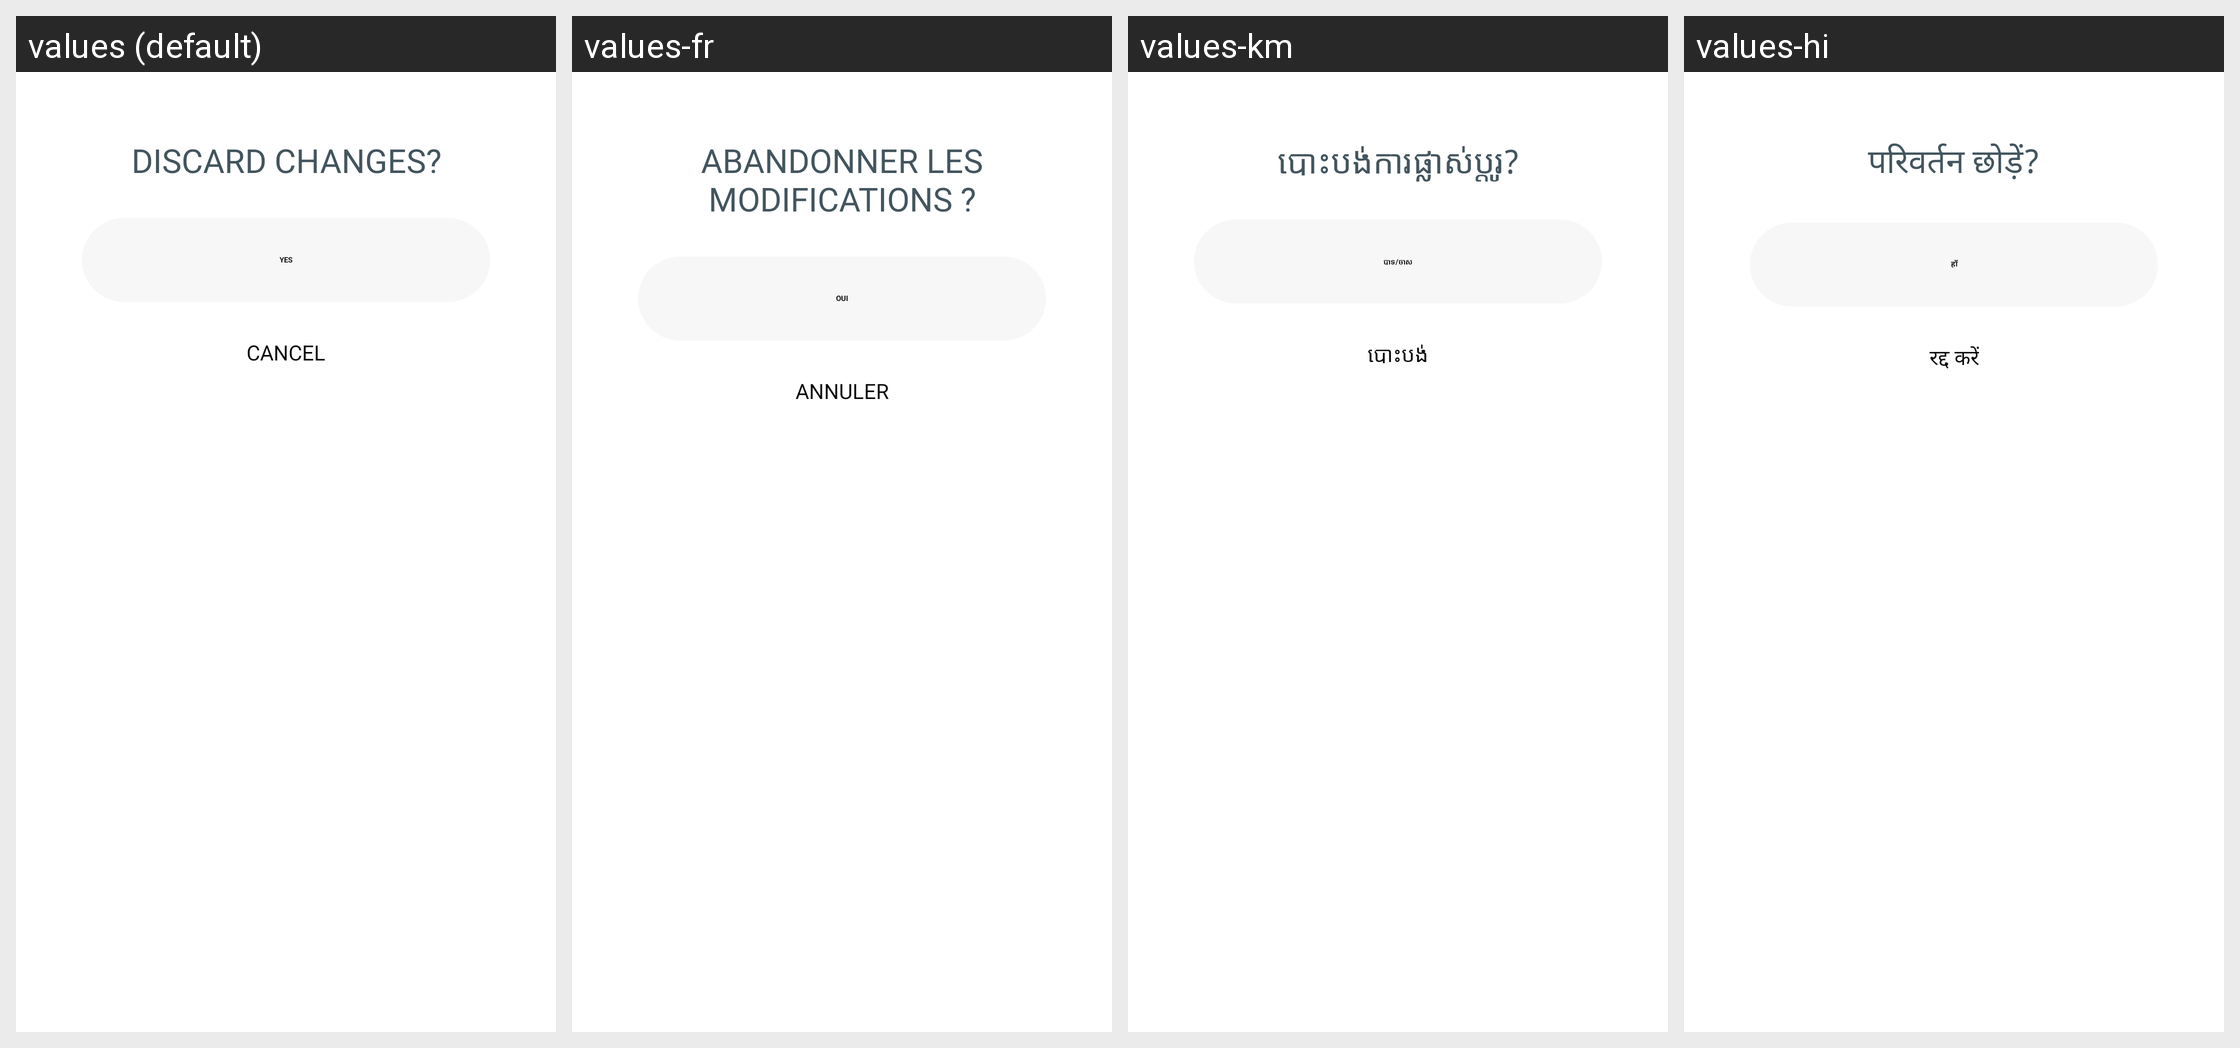

Translations of the strings shown on this Android screen, per locale in the grid:
Android screen res/layout/bottom_sheet_discard_changes.xml rendered under 4 locales, left to right: values (default), values-fr, values-km, values-hi. Device: Nexus 5 (rendered at 1080×1920; each locale shown at half size, 540×960, under a caption strip naming it); theme Theme.NoiseAudio.
Other locales in the repository, not shown: values-af, values-am, values-ar, values-as, values-be, values-bn, values-bs, values-ca, values-da, values-de, values-el, values-en-rGB, values-en-rXC, values-es, values-et, values-fi, values-fr-rCA, values-gl, values-he, values-hr, values-hu, values-it, values-iw, values-ja, values-ka, values-kk, values-kn, values-ko, values-kr, values-ky, values-mk, values-nb, values-ne, values-nl, values-or, values-pa, values-pt, values-pt-rBR, values-ro, values-ru, values-sq, values-sr, values-sv, values-ta, values-th, values-tl, values-tr, values-uk, values-vi, values-zh, values-zh-rCN, values-zh-rHK, values-zh-rTW.
Strings drawn on this screen, with the default value and each locale's value (text and hints the layout hard-codes, and strings that could not be matched under every locale, appear in the picture but are not listed):

text_discard_changes_title
  values: Discard changes?
  values-fr: Abandonner les modifications ?
  values-km: បោះបង់ការផ្លាស់ប្តូរ?
  values-hi: परिवर्तन छोड़ें?

text_yes_caps
  values: YES
  values-fr: OUI
  values-km: បាទ/ចាស
  values-hi: हाँ

text_cancel
  values: Cancel
  values-fr: Annuler
  values-km: បោះបង់
  values-hi: रद्द करें
